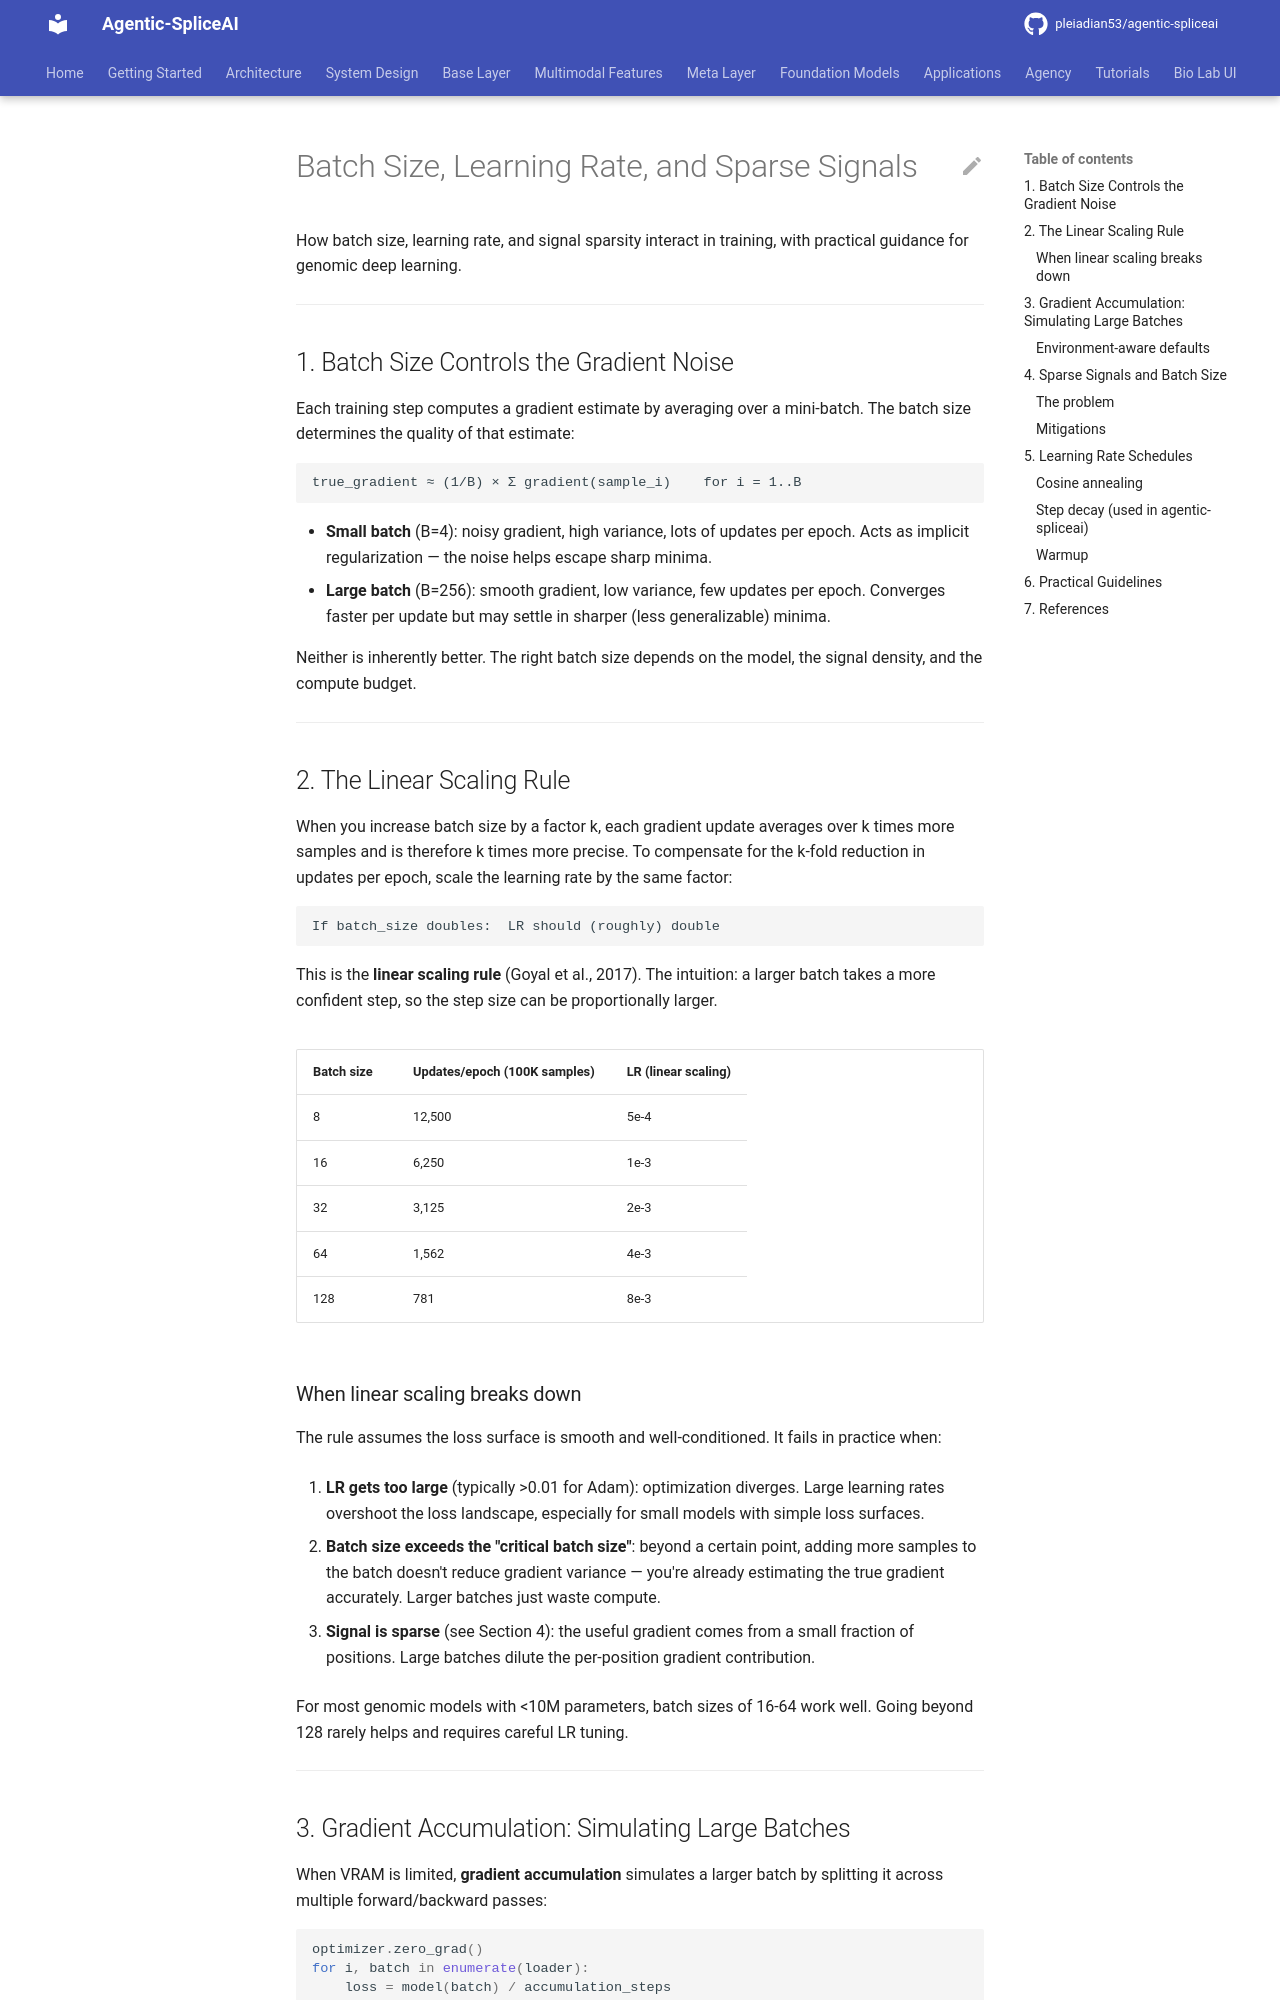

repository: pleiadian53/agentic-spliceai · page: ml_engineering/optimization/batch_size_and_learning_rate/index.html · generator: mkdocs

# Batch Size, Learning Rate, and Sparse Signals

How batch size, learning rate, and signal sparsity interact in training,
with practical guidance for genomic deep learning.

---

## 1. Batch Size Controls the Gradient Noise

Each training step computes a gradient estimate by averaging over a
mini-batch.  The batch size determines the quality of that estimate:

```
true_gradient ≈ (1/B) × Σ gradient(sample_i)    for i = 1..B
```

- **Small batch** (B=4): noisy gradient, high variance, lots of updates
  per epoch.  Acts as implicit regularization — the noise helps escape
  sharp minima.
- **Large batch** (B=256): smooth gradient, low variance, few updates
  per epoch.  Converges faster per update but may settle in sharper
  (less generalizable) minima.

Neither is inherently better.  The right batch size depends on the model,
the signal density, and the compute budget.

---

## 2. The Linear Scaling Rule

When you increase batch size by a factor k, each gradient update averages
over k times more samples and is therefore k times more precise.  To
compensate for the k-fold reduction in updates per epoch, scale the
learning rate by the same factor:

```
If batch_size doubles:  LR should (roughly) double
```

This is the **linear scaling rule** (Goyal et al., 2017).  The intuition:
a larger batch takes a more confident step, so the step size can be
proportionally larger.

| Batch size | Updates/epoch (100K samples) | LR (linear scaling) |
|-----------|------------------------------|---------------------|
| 8 | 12,500 | 5e-4 |
| 16 | 6,250 | 1e-3 |
| 32 | 3,125 | 2e-3 |
| 64 | 1,562 | 4e-3 |
| 128 | 781 | 8e-3 |

### When linear scaling breaks down

The rule assumes the loss surface is smooth and well-conditioned.  It
fails in practice when:

1. **LR gets too large** (typically >0.01 for Adam): optimization
   diverges.  Large learning rates overshoot the loss landscape,
   especially for small models with simple loss surfaces.

2. **Batch size exceeds the "critical batch size"**: beyond a certain
   point, adding more samples to the batch doesn't reduce gradient
   variance — you're already estimating the true gradient accurately.
   Larger batches just waste compute.

3. **Signal is sparse** (see Section 4): the useful gradient comes from
   a small fraction of positions.  Large batches dilute the per-position
   gradient contribution.

For most genomic models with <10M parameters, batch sizes of 16-64 work
well.  Going beyond 128 rarely helps and requires careful LR tuning.

---
